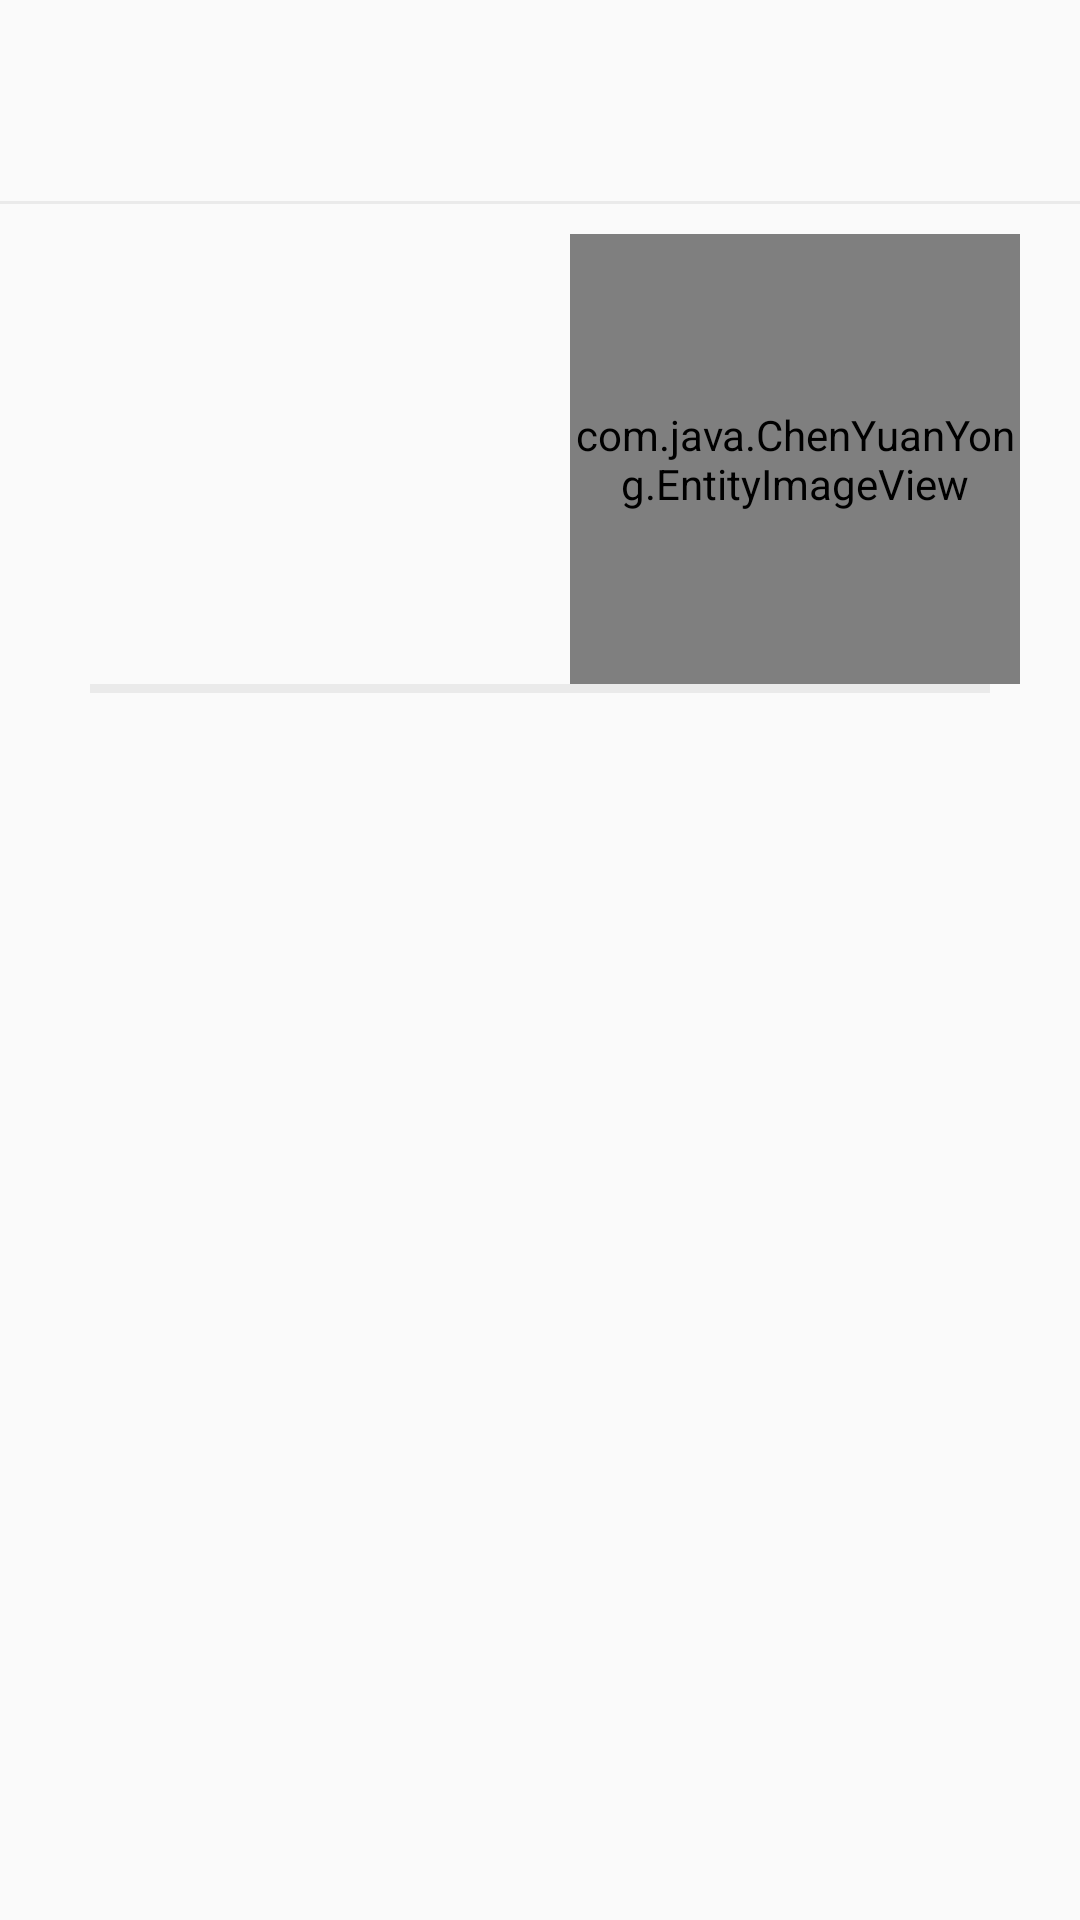

Write the Android layout XML for this screen, with the resource values it uses.
<!-- AndroidManifest.xml: application theme AppTheme -->
<!-- res/layout/activity_entity_details.xml -->
<?xml version="1.0" encoding="utf-8"?>
<androidx.constraintlayout.widget.ConstraintLayout xmlns:android="http://schemas.android.com/apk/res/android"
    xmlns:app="http://schemas.android.com/apk/res-auto"
    xmlns:tools="http://schemas.android.com/tools"
    android:layout_width="match_parent"
    android:layout_height="match_parent"
    tools:context=".EntityDetailsActivity">

    <include layout="@layout/layout_entity_item_details"/>

</androidx.constraintlayout.widget.ConstraintLayout>
<!-- res/layout/layout_entity_item_details.xml (included above) -->
<?xml version="1.0" encoding="utf-8"?>
<LinearLayout
    xmlns:android="http://schemas.android.com/apk/res/android" android:layout_width="match_parent"
    android:layout_height="match_parent"
    android:orientation="vertical">

    <TextView
        android:layout_marginStart="30dp"
        android:textColor="#252525"
        android:layout_marginEnd="20dp"
        android:layout_marginTop="20dp"
        android:layout_marginBottom="10dp"
        android:layout_width="match_parent"
        android:layout_height="wrap_content"
        android:id="@+id/entity_label"
        android:textSize="20sp"/>
    <View
        android:layout_width="match_parent"
        android:layout_marginTop="10dp"
        android:layout_marginBottom="10dp"
        android:layout_height="1dp"
        android:background="#EAEAEA" />

    <LinearLayout
        android:layout_width="match_parent"
        android:layout_height="wrap_content"
        android:orientation="horizontal">

        <TextView
            android:layout_marginStart="30dp"
            android:layout_marginEnd="30dp"
            android:lineSpacingMultiplier="1.2"
            android:layout_width="0dp"
            android:layout_height="wrap_content"
            android:layout_weight="1"
            android:id="@+id/entity_item_description"/>

        <com.java.ChenYuanYong.EntityImageView
            android:layout_marginEnd="20dp"
            android:layout_width="150dp"
            android:layout_height="150dp"
            android:id="@+id/entity_img" />

    </LinearLayout>
    <View
        android:layout_width="match_parent"
        android:layout_marginStart="30dp"
        android:layout_marginEnd="30dp"
        android:layout_height="1dp"
        android:background="#EAEAEA" />

    <ExpandableListView
        android:layout_width="match_parent"
        android:layout_height="wrap_content"
        android:id="@+id/entity_property_list_view"/>

    <View
        android:layout_width="match_parent"
        android:layout_marginStart="30dp"
        android:layout_marginEnd="30dp"
        android:layout_height="1dp"
        android:background="#EAEAEA" />

    <ExpandableListView
        android:layout_width="match_parent"
        android:layout_height="wrap_content"
        android:id="@+id/entity_relation_list_view"/>
    <View
        android:layout_width="match_parent"
        android:layout_marginStart="30dp"
        android:layout_marginEnd="30dp"
        android:layout_height="1dp"
        android:background="#EAEAEA" />



</LinearLayout>
<!-- resources referenced by this layout -->
<resources>
  <style name="AppTheme" parent="Theme.AppCompat.Light.NoActionBar">
          
          <item name="colorPrimary">@color/colorPrimary</item>
          <item name="colorPrimaryDark">@color/colorPrimaryDark</item>
          <item name="colorAccent">@color/colorAccent</item>
      </style>
  <color name="colorPrimary">#6200EE</color>
  <color name="colorPrimaryDark">#3700B3</color>
  <color name="colorAccent">#03DAC5</color>
</resources>
